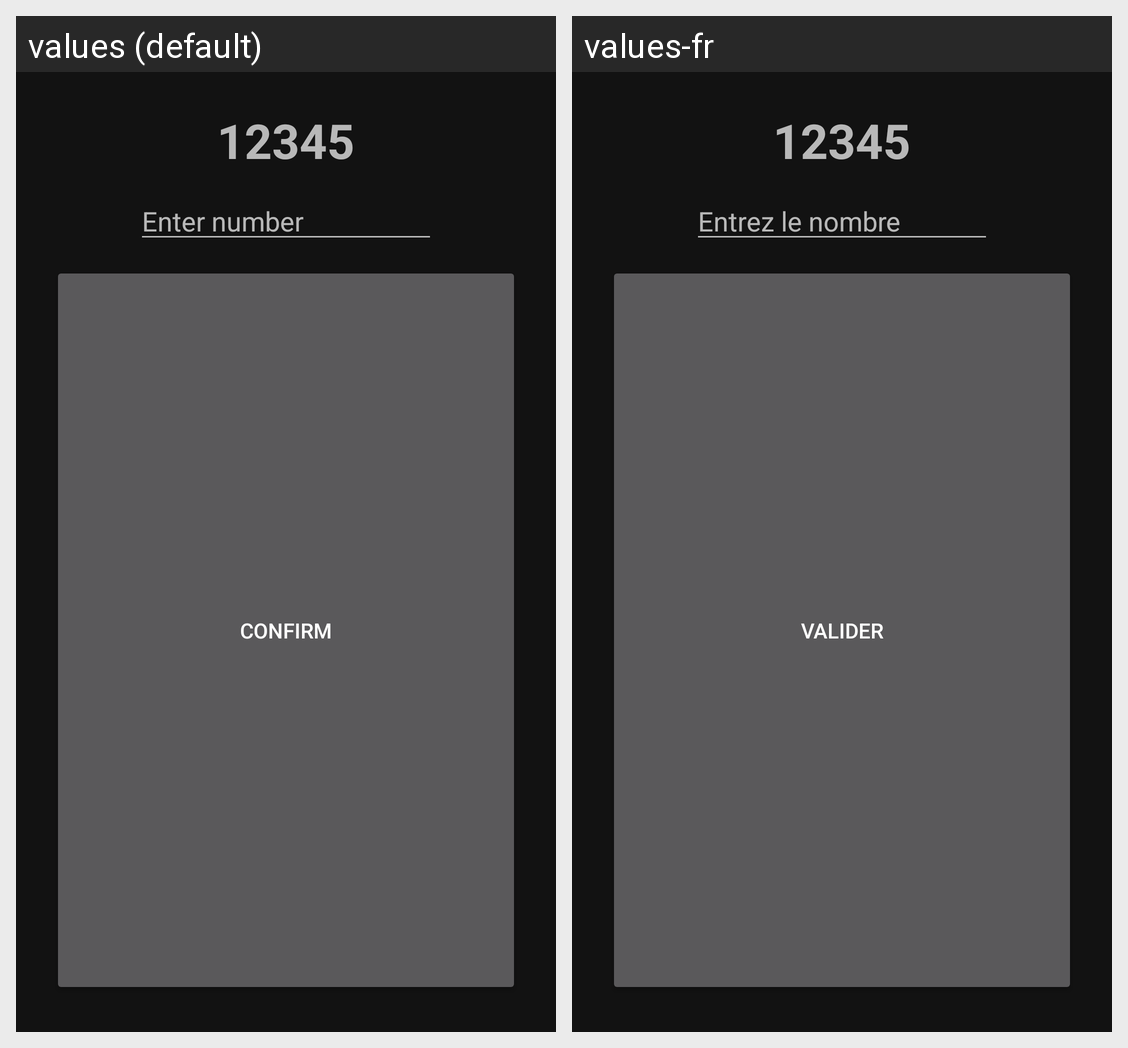

For this localized Android screen grid, give each drawn string resource with its value in every locale shown.
Android screen res/layout/mini_game_memory_number.xml rendered under 2 locales, left to right: values (default), values-fr. Device: Nexus 5 (rendered at 1080×1920; each locale shown at half size, 540×960, under a caption strip naming it); theme Theme.RedKingMania.
Strings drawn on this screen, with the default value and each locale's value (text and hints the layout hard-codes, and strings that could not be matched under every locale, appear in the picture but are not listed):

memory_game_input_lable
  values: Enter number
  values-fr: Entrez le nombre

memory_game_btn
  values: Confirm
  values-fr: Valider
